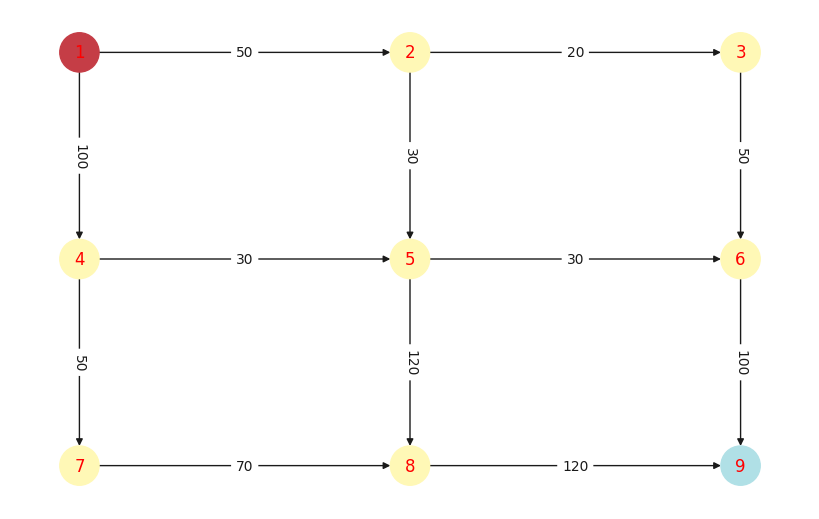

Here is the Python script that generated this plot:
#%%
import networkx as nx
import matplotlib
import matplotlib.pyplot as plt
import seaborn as sns; sns.set()

#Extensions used: Juypter (search in VsCode)
## Type "#%%" on top of the piece of code you want to run
#############################

#set plot attributes
plt_size = 20
plt_width = 8
plt_height = 5

params = {
    "legend.fontsize": "large",
    "figure.figsize": (plt_width, plt_height),
    "axes.labelsize": plt_size, 
    "axes.titlesize": plt_size,
    "xtick.labelsize": plt_size * 0.75,
    "ytick.labelsize": plt_size * 0.75,
    "axes.titlepad": 25
}

plt.rcParams.update(params)

'''
Sample graph: 
1--->2--->3
|    |    |
4--->5--->6
|    |    |
7--->8--->9
'''

G = nx.DiGraph() # Create a graph with 0 node
#Create node
G.add_node(1, demand=-500, color="#c53d46")
G.add_node(2, demand=0, color="#fff8b6")
G.add_node(3, demand=0, color="#fff8b6")
G.add_node(4, demand=0, color="#fff8b6")
G.add_node(5, demand=0, color="#fff8b6")
G.add_node(6, demand=0, color="#fff8b6")
G.add_node(7, demand=0, color="#fff8b6")
G.add_node(8, demand=0, color="#fff8b6")
G.add_node(9, demand=500, color="#b0e0e6")

#Create link between each node according to sample graph
G.add_edge(1, 2, weight=2, capacity=50)
G.add_edge(1, 4, weight=2, capacity=100)

G.add_edge(2, 3, weight=2, capacity=20)
G.add_edge(2, 5, weight=2, capacity=30)

G.add_edge(3, 6, weight=2, capacity=50)

G.add_edge(4, 5, weight=2, capacity=30)
G.add_edge(4, 7, weight=2, capacity=50)

G.add_edge(5, 8, weight=2, capacity=120)
G.add_edge(5, 6, weight=2, capacity=30)

G.add_edge(6, 9, weight=2, capacity=100)
G.add_edge(7, 8, weight=2, capacity=70)
G.add_edge(8, 9, weight=2, capacity=120)

#Plot the graph
node_post = {
    1: (-1, 1),
    2: (0, 1), 
    3: (1, 1), 
    4: (-1, 0), 
    5: (0, 0), 
    6: (1, 0), 
    7: (-1, -1), 
    8: (0, -1), 
    9: (1, -1)
}

edge_capacity = nx.get_edge_attributes(G, "capacity")
edge_weight = nx.get_edge_attributes(G, "weight")
node_colors = list(nx.get_node_attributes(G, "color").values())
nx.draw(G, pos=node_post, with_labels=True, font_color='red', node_size=800, node_color=node_colors)
# nx.draw_networkx_edge_labels(G, pos=node_post, edge_labels=edge_capacity)
nx.draw_networkx_edge_labels(G, pos=node_post, edge_labels=edge_capacity)

# %%
#Find feasible solution for max flow
from networkx.algorithms.flow import edmonds_karp
flowCost, flowPath = nx.maximum_flow(G, 1, 9, flow_func=edmonds_karp)
print(flowCost)
for node in flowPath: 
    print(str(node) + "->" + str(flowPath[node]))

minCostFlow = nx.max_flow_min_cost(G, 1, 9)
minCost = nx.cost_of_flow(G, minCostFlow)
print("Min cost value: "+str(minCost))
# %%
